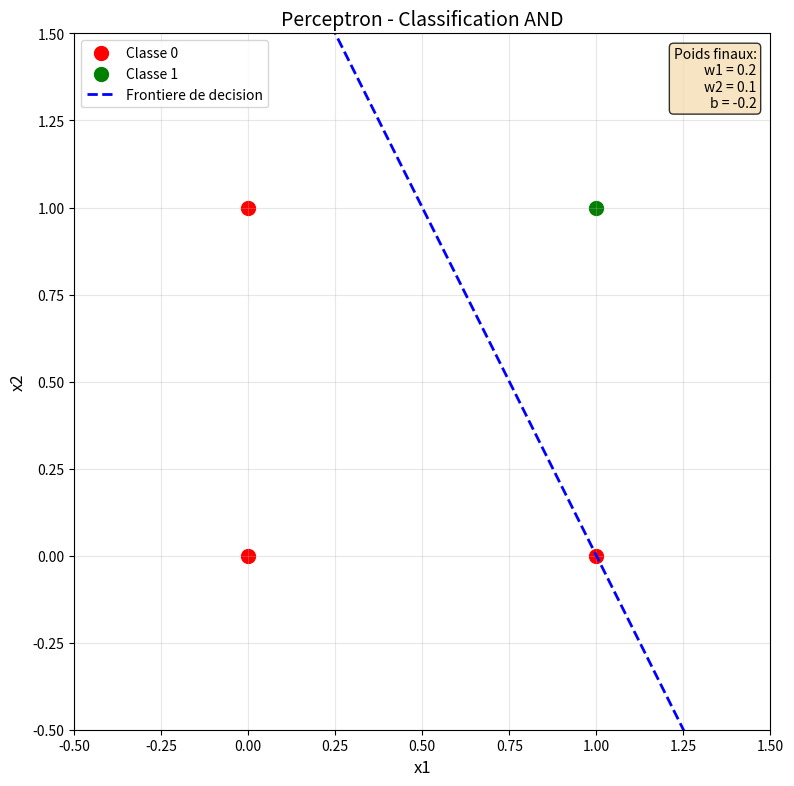

This figure's Python source:
import matplotlib.pyplot as plt
import numpy as np

# Choix de la porte logique : 'AND', 'OR' ou 'XOR'
PORTE_LOGIQUE = 'AND'  # Changer cette valeur pour choisir la porte logique

# 1. Créer le dataset
# X: Les entrées (input)
# Y: Les sorties attendues (labels)

X = [
    (0, 0),  # Entrée 1
    (0, 1),  # Entrée 2
    (1, 0),  # Entrée 3
    (1, 1)   # Entrée 4
]

# Fonction pour générer les labels selon la porte logique choisie
def generer_labels(porte):
    if porte.upper() == 'AND':
        return [0, 0, 0, 1]  # (0,0)->0, (0,1)->0, (1,0)->0, (1,1)->1
    elif porte.upper() == 'OR':
        return [0, 1, 1, 1]  # (0,0)->0, (0,1)->1, (1,0)->1, (1,1)->1
    elif porte.upper() == 'XOR':
        return [0, 1, 1, 0]  # (0,0)->0, (0,1)->1, (1,0)->1, (1,1)->0
    else:
        raise ValueError(f"Porte logique non reconnue: {porte}. Utilisez 'AND', 'OR' ou 'XOR'")

Y = generer_labels(PORTE_LOGIQUE)

# Avertissement pour XOR (non linéairement séparable)
if PORTE_LOGIQUE.upper() == 'XOR':
    print("ATTENTION: XOR n'est pas linéairement séparable.")
    print("   Un perceptron simple ne pourra pas apprendre cette fonction correctement.\n")

# Hyperparamètres
TAUX_APPRENTISSAGE = 0.1
EPOQUES = 10  # Nombre de cycles d'entraînement

# 2. Initialiser un paramètre w et un biais b
# w1 et w2 correspondent aux deux entrées (x1 et x2)
w1, w2 = 0.0, 0.0
b = 0.0  # Biais

# Fonction d'activation (Step Function ou Fonction Échelon)
# Le perceptron utilise cette fonction : 1 si la somme est >= 0, sinon 0.
def activation(somme):
    return 1 if somme >= 0 else 0

print(f"--- Début de l'entraînement pour la porte {PORTE_LOGIQUE} ---")

# Boucle d'entraînement
for epoque in range(EPOQUES):
    erreurs = 0
    
    # Parcourir chaque exemple du dataset
    for (x1, x2), y_reel in zip(X, Y):
        
        # 3. Faire prédire un y_hat à votre neurone
        # Calcul de la somme pondérée (dot product + biais)
        somme_ponderee = (x1 * w1) + (x2 * w2) + b
        y_predit = activation(somme_ponderee)
        
        # 4. Calculer l'erreur
        erreur = y_reel - y_predit
        
        # Si la prédiction est fausse, mettre à jour les poids
        if erreur != 0:
            erreurs += 1
            
            # 5. Mettre à jour w et b (Règle d'apprentissage du Perceptron)
            # Mise à jour des poids: w_nouveau = w_ancien + alpha * erreur * entrée
            w1 = w1 + TAUX_APPRENTISSAGE * erreur * x1
            w2 = w2 + TAUX_APPRENTISSAGE * erreur * x2
            
            # Mise à jour du biais: b_nouveau = b_ancien + alpha * erreur
            b = b + TAUX_APPRENTISSAGE * erreur
    
    print(f"Époque {epoque+1}/{EPOQUES}: {erreurs} erreurs. Poids (w1, w2): ({round(w1, 2)}, {round(w2, 2)}), Biais (b): {round(b, 2)}")
    
    # Si aucune erreur n'est faite, le perceptron a appris, on arrête l'entraînement.
    if erreurs == 0:
        print("L'entraînement a convergé.")
        break

print("--- Fin de l'entraînement ---")

# --- Test du Perceptron entraîné ---
print(f"\n--- Test final du Perceptron ({PORTE_LOGIQUE}) ---")
for (x1, x2), y_reel in zip(X, Y):
    somme_ponderee = (x1 * w1) + (x2 * w2) + b
    y_predit = activation(somme_ponderee)
    print(f"Entrée ({x1}, {x2}) | Prédit: {y_predit} | Réel: {y_reel}")

# --- Visualisation graphique ---
print("\n--- Création du graphique ---")

# Créer la figure simple
fig, ax = plt.subplots(figsize=(8, 8))

# Tracer les points
points_classe_0 = [(x1, x2) for (x1, x2), y in zip(X, Y) if y == 0]
points_classe_1 = [(x1, x2) for (x1, x2), y in zip(X, Y) if y == 1]

# Points de classe 0
if points_classe_0:
    x1_0, x2_0 = zip(*points_classe_0)
    ax.scatter(x1_0, x2_0, c='red', s=100, label='Classe 0', marker='o')

# Points de classe 1
if points_classe_1:
    x1_1, x2_1 = zip(*points_classe_1)
    ax.scatter(x1_1, x2_1, c='green', s=100, label='Classe 1', marker='o')

# Tracer la frontière de décision
# La frontière est définie par: w1*x1 + w2*x2 + b = 0
if w2 != 0:
    x1_line = np.linspace(-0.5, 1.5, 100)
    x2_line = -(w1 * x1_line + b) / w2
    ax.plot(x1_line, x2_line, color='blue', linestyle='--', 
            linewidth=2, label='Frontiere de decision')
elif w1 != 0:
    x1_line = -b / w1
    ax.axvline(x=x1_line, color='blue', linestyle='--', 
               linewidth=2, label='Frontiere de decision')

# Configuration du graphique
ax.set_xlim(-0.5, 1.5)
ax.set_ylim(-0.5, 1.5)
ax.set_xlabel('x1', fontsize=12)
ax.set_ylabel('x2', fontsize=12)
ax.set_title(f'Perceptron - Classification {PORTE_LOGIQUE}', fontsize=14)
ax.grid(True, alpha=0.3)
ax.legend(loc='upper left')
ax.set_aspect('equal')

# Ajouter les informations sur les poids finaux
info_text = f'Poids finaux:\nw1 = {w1:.1f}\nw2 = {w2:.1f}\nb = {b:.1f}'
ax.text(0.98, 0.98, info_text, transform=ax.transAxes, 
        fontsize=10, verticalalignment='top', horizontalalignment='right',
        bbox=dict(boxstyle='round', facecolor='wheat', alpha=0.8))

plt.tight_layout()

# Sauvegarder le graphique
import os
os.makedirs('Images', exist_ok=True)
chemin_image = os.path.join('Images', f'perceptron_graph_{PORTE_LOGIQUE.lower()}.png')
plt.savefig(chemin_image, dpi=150, bbox_inches='tight')
print(f"Graphique sauvegardé sous '{chemin_image}'")

# Afficher le graphique
plt.show()

print("\n--- Fin du script ---")
